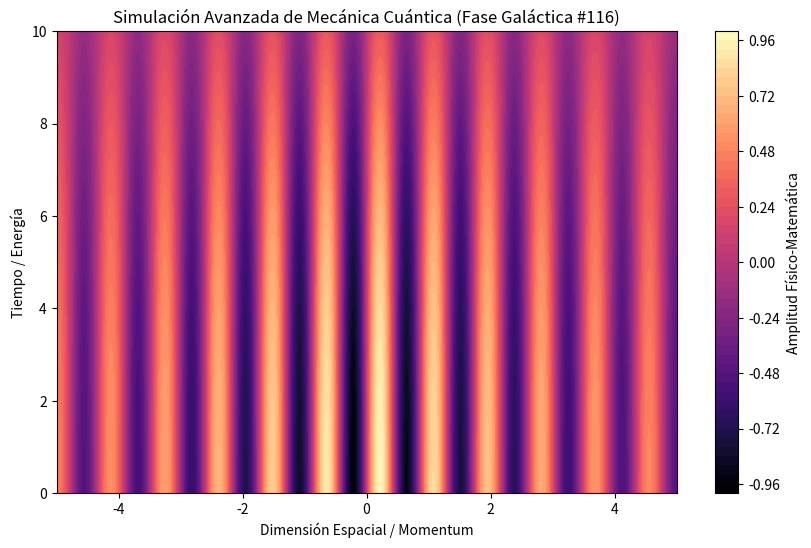

Source code (Python):
%matplotlib inline
# Simulación Galáctica: Mecánica Cuántica - Variante 116
import numpy as np
import matplotlib.pyplot as plt

# Parámetros Físicos Aleatorios
param_1 = 7.236
param_2 = 0.126
param_3 = 0.157

t = np.linspace(0, 10, 500)
x = np.linspace(-5, 5, 500)
X, T = np.meshgrid(x, t)

# Ecuación Base (Avanzada)
Z = np.sin(X * param_1) * np.cos(T * param_2) * np.exp(-np.abs(X) * param_3)

plt.figure(figsize=(10, 6))
plt.contourf(X, T, Z, 50, cmap='magma')
plt.colorbar(label='Amplitud Físico-Matemática')
plt.title(r'Simulación Avanzada de Mecánica Cuántica (Fase Galáctica #116)')
plt.xlabel('Dimensión Espacial / Momentum')
plt.ylabel('Tiempo / Energía')
plt.show()
